2-way image classification set "Piece Occupation" from GitHub (OliverButlerSU/Realtime-Chess-Digitizer); label vocabulary: occupied square, unoccupied square.

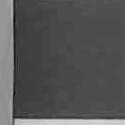
Label: unoccupied square

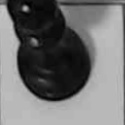
Label: occupied square

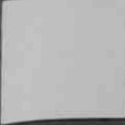
Label: unoccupied square

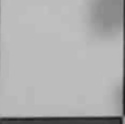
Label: unoccupied square

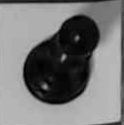
Label: occupied square

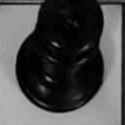
Label: occupied square
